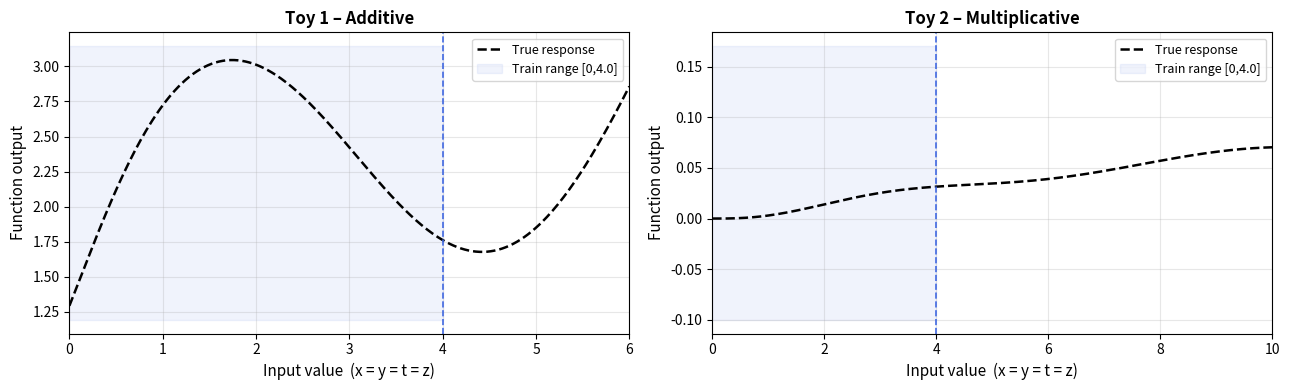

Generate this figure with matplotlib:
#ibrahim johar farooqi
#23K-0074
#BAI-6A
#ANN Assignment 2

import os
import numpy as np
import matplotlib.pyplot as plt
from scipy.stats import qmc

#latin hypercube sampling (LHS) - statistical method for generating a sample of possible collections of parameter vals from a 
#multidimensional distribution.
def lhs_sample(
    n_samples: int,
    n_dims: int,
    low: float,
    high: float,
    seed: int = 42,
) -> np.ndarray:
    sampler = qmc.LatinHypercube(d=n_dims, seed=seed)
    unit_samples = sampler.random(n=n_samples)           #vals in [0, 1]
    return qmc.scale(unit_samples, l_bounds=low, u_bounds=high)
    
    #generate latin hypercube samples uniformly scaled to [low, high]^n_dims.
    #n_samples: num of sample points
    #n_dims: dimensionality of each sample
    #low, high: bounds applied identically to every dimension
    #seed: random seed for reproducibility
    #returns -> ndarray of shape (n_samples, n_dims)

#toy dataset 1 - additive function
def f_toy1(data: np.ndarray) -> np.ndarray:
    x, y, t, z = data[:, 0], data[:, 1], data[:, 2], data[:, 3]

    #np.log1p(u) = log(1+u), numerically more stable than np.log(1+np.exp(...))
    return (
        np.exp(-0.5 * x)
        + np.log1p(np.exp(0.4 * y))   #softplus component → convex + monotone
        + np.tanh(t)                 #monotone
        + np.sin(z)                  #arbitrary
        - 0.4
    )

def generate_toy1(
    n_train: int = 500,
    n_test: int = 5000,
    train_range: tuple = (0.0, 4.0),
    test_range: tuple = (0.0, 6.0),
    seed: int = 42,
) -> tuple:
    X_train = lhs_sample(n_train, 4, train_range[0], train_range[1], seed=seed)
    X_test = lhs_sample(n_test, 4, test_range[0], test_range[1], seed=seed + 1000)
    return X_train, f_toy1(X_train), X_test, f_toy1(X_test)

#toy dataset 2 - multiplicative function
def f_toy2(data: np.ndarray) -> np.ndarray:
    x, y, t, z = data[:, 0], data[:, 1], data[:, 2], data[:, 3]

    fx = np.exp(-0.3 * x)                    #convex in x
    fy = (0.15 * y) ** 2                     #convex + monotone in y
    ft = np.tanh(0.3 * t)                    #monotone in t
    fz = 0.2 * np.sin(0.5 * z + 2) + 0.5     #arbitrary in z

    return fx * fy * ft * fz

def generate_toy2(
    n_train: int = 500,
    n_test: int = 5000,
    train_range: tuple = (0.0, 4.0),
    test_range: tuple = (0.0, 10.0),
    seed: int = 42,
) -> tuple:
    X_train = lhs_sample(n_train, 4, train_range[0], train_range[1], seed=seed)
    X_test  = lhs_sample(n_test, 4, test_range[0], test_range[1], seed=seed + 1000)
    return X_train, f_toy2(X_train), X_test, f_toy2(X_test)

def save_datasets(out_dir: str = "data") -> dict:
    os.makedirs(out_dir, exist_ok=True)
    print("=" * 60)
    print("  generating ISNN toy datasets")
    print("=" * 60)

    #toy1 - additive function
    print("\n[1/2]  Additive function  f(x,y,t,z) = exp(-0.5x) + log(1+exp(0.4y)) + tanh(t) + sin(z) - 0.4")
    X_tr1, y_tr1, X_te1, y_te1 = generate_toy1()

    np.save(f"{out_dir}/toy1_X_train.npy", X_tr1)
    np.save(f"{out_dir}/toy1_y_train.npy", y_tr1)
    np.save(f"{out_dir}/toy1_X_test.npy", X_te1)
    np.save(f"{out_dir}/toy1_y_test.npy", y_te1)

    print(f"Train: {X_tr1.shape} range [0,4]^4 y ∈ [{y_tr1.min():.3f}, {y_tr1.max():.3f}]")
    print(f"Test: {X_te1.shape} range [0,6]^4 y ∈ [{y_te1.min():.3f}, {y_te1.max():.3f}]")

    #toy 2 - multiplicative function
    print("\n[2/2]  Multiplicative function  g(x,y,t,z) = exp(-0.3x)·(0.15y)²·tanh(0.3t)·(0.2sin(0.5z+2)+0.5)")
    X_tr2, y_tr2, X_te2, y_te2 = generate_toy2()

    np.save(f"{out_dir}/toy2_X_train.npy", X_tr2)
    np.save(f"{out_dir}/toy2_y_train.npy", y_tr2)
    np.save(f"{out_dir}/toy2_X_test.npy", X_te2)
    np.save(f"{out_dir}/toy2_y_test.npy", y_te2)

    print(f"Train: {X_tr2.shape} range [0,4]^4 y ∈ [{y_tr2.min():.3f}, {y_tr2.max():.3f}]")
    print(f"Test: {X_te2.shape} range [0,10]^4 y ∈ [{y_te2.min():.3f}, {y_te2.max():.3f}]")

    print(f"\nall datasets saved to '{out_dir}/'")

    return dict(
        toy1_X_train=X_tr1, toy1_y_train=y_tr1,
        toy1_X_test=X_te1, toy1_y_test=y_te1,
        toy2_X_train=X_tr2, toy2_y_train=y_tr2,
        toy2_X_test=X_te2, toy2_y_test=y_te2,
    )

#visualization 
def _diagonal_response(func, t_end: float, n_pts: int = 300) -> tuple:
    #evaluate func along the diagonal x=y=t=z from 0 to t_end
    vals = np.linspace(0, t_end, n_pts)
    pts  = np.column_stack([vals, vals, vals, vals])
    return vals, func(pts)


def plot_true_functions(out_dir: str = "data") -> None:
    #quick diagnostic: plot each true function along the diagonal
    #x = y = t = z over both the training and test domains.
    fig, axes = plt.subplots(1, 2, figsize=(13, 4))

    for ax, func, title, t_train, t_test in [
        (axes[0], f_toy1, "Toy 1 – Additive", 4.0, 6.0),
        (axes[1], f_toy2, "Toy 2 – Multiplicative", 4.0, 10.0),
    ]:
        xs_all, ys_all = _diagonal_response(func, t_test)
        xs_tr, ys_tr = _diagonal_response(func, t_train)

        ax.plot(xs_all, ys_all, "k--", lw=1.8, label="True response")
        ax.fill_betweenx(
            [ys_all.min() - 0.1, ys_all.max() + 0.1],
            0, t_train, alpha=0.08, color="royalblue", label=f"Train range [0,{t_train}]"
        )
        ax.axvline(t_train, color="royalblue", lw=1.2, ls="--")
        ax.set_xlim(0, t_test)
        ax.set_xlabel("Input value  (x = y = t = z)", fontsize=11)
        ax.set_ylabel("Function output", fontsize=11)
        ax.set_title(title, fontsize=12, fontweight="bold")
        ax.legend(fontsize=9)
        ax.grid(True, alpha=0.3)

    plt.tight_layout()
    save_path = f"{out_dir}/true_functions_diagonal.png"
    plt.savefig(save_path, dpi=150, bbox_inches="tight")
    plt.close()
    print(f"Diagnostic plot saved → {save_path}")


if __name__ == "__main__":
    datasets = save_datasets(out_dir="data")
    plot_true_functions(out_dir="data")
    #test the functions at the origin 
    print("\nSanity check — f evaluated at origin [0,0,0,0]:")
    origin = np.zeros((1, 4))
    print(f"Toy1 f(0,0,0,0) = {f_toy1(origin)[0]:.4f} (expected ≈ 0.6931 + 1 + 0 + 0 - 0.4 ≈ 1.293)")
    print(f"Toy2 g(0,0,0,0) = {f_toy2(origin)[0]:.4f} (expected = 0 because fy=(0.15*0)²=0)")
    
    
"""
Generates the two toy datasets from Section 3.1 of the ISNN paper.

Toy Dataset 1 -> Additive function (eq.12)

f(x, y, t, z) = exp(-0.5x) + log(1+exp(0.4y)) + tanh(t) + sin(z) - 0.4
structural properties:
- convex in x
- convex + monotonically non-decreasing in y
- monotonically non-decreasing in t
- arbitrary (unconstrained) in z

Toy Dataset 2 -> Multiplicative function (eqs.13-14)
    g(x, y, t, z) = fx * fy * ft * fz   
    where
        fx = exp(-0.3x)
        fy = (0.15y)²
        ft = tanh(0.3t)
        fz = 0.2·sin(0.5z + 2) + 0.5
same structural properties as dataset 1.

Sampling strategy (matching the paper):
- Training : 500 samples via Latin Hypercube Sampling (LHS) in [0, 4]⁴
- Testing  : 5000 samples via LHS
                   Dataset 1 → [0, 6]⁴
                   Dataset 2 → [0, 10]⁴
"""
